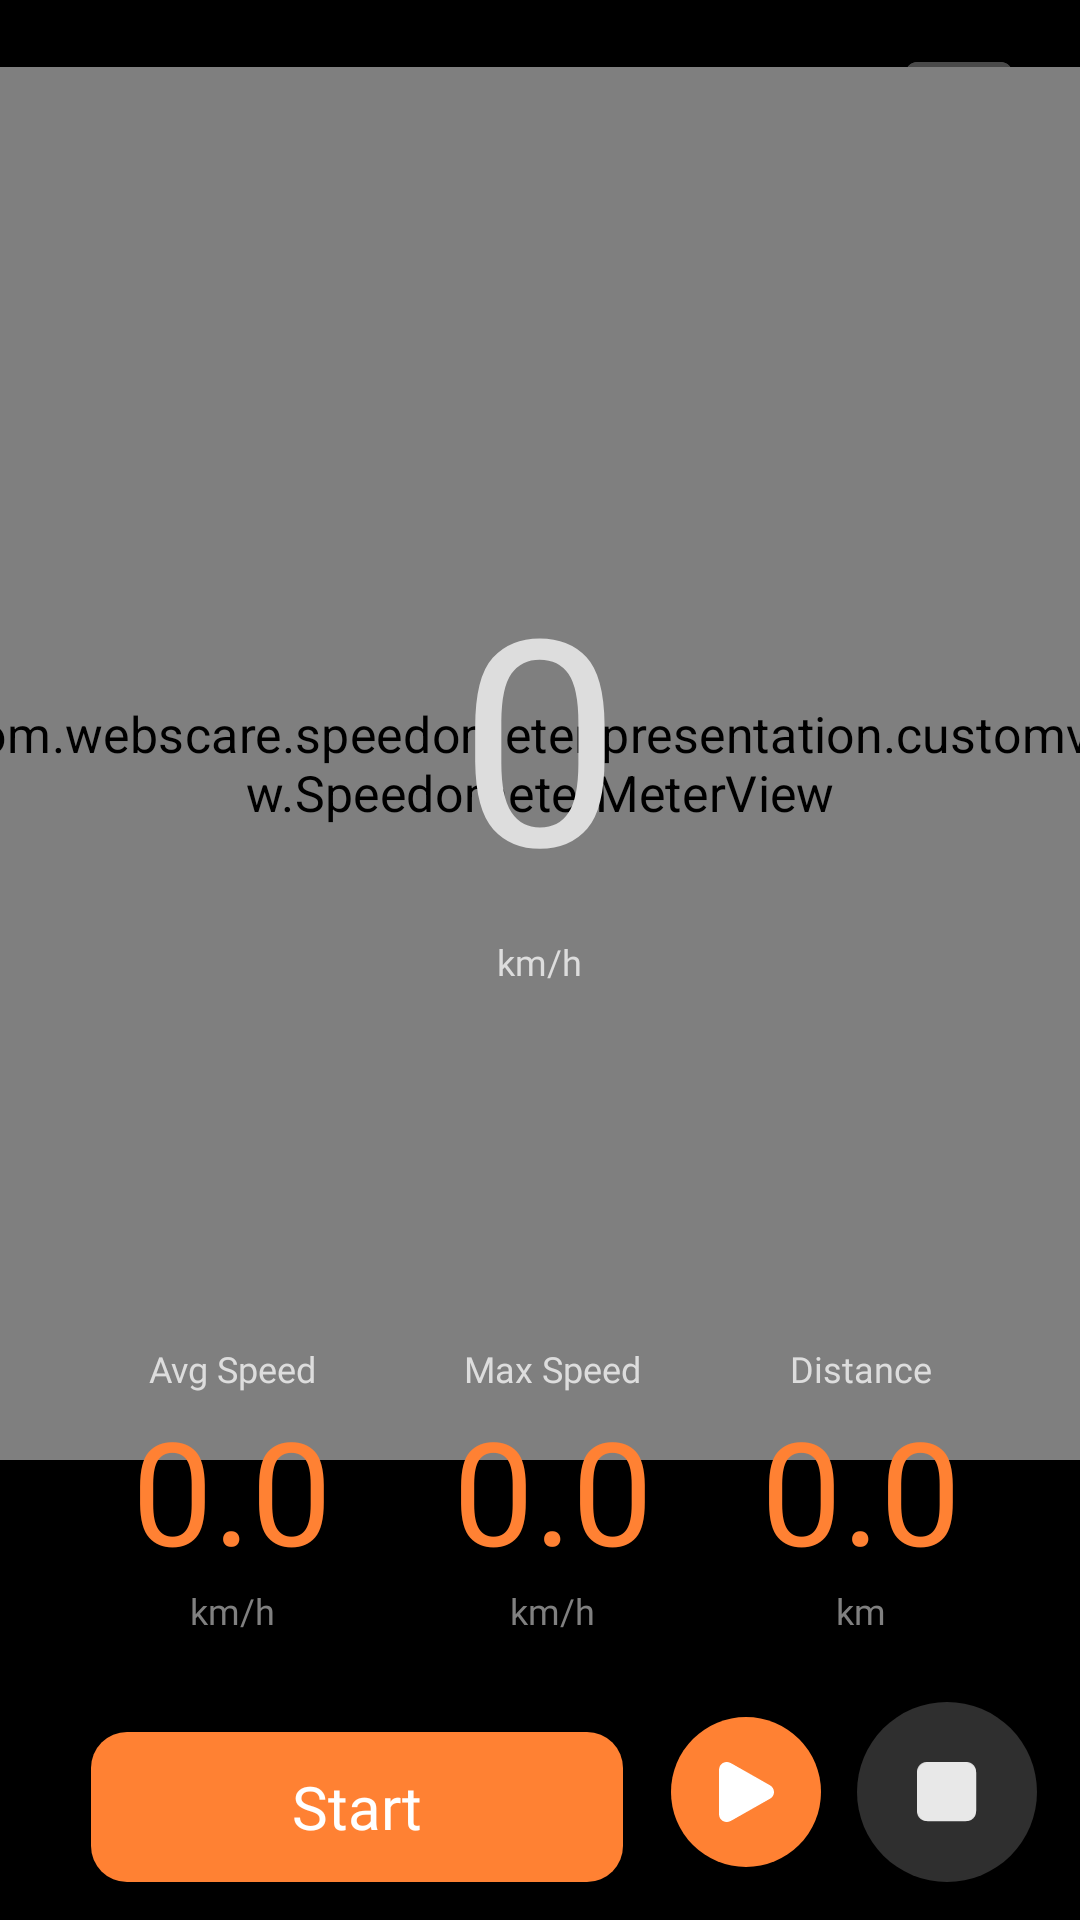

Reconstruct the res/layout file that produces this screen, plus the resources it refers to.
<!-- AndroidManifest.xml: application theme Theme.SpeedometerPro -->
<!-- res/layout/fragment_home.xml -->
<?xml version="1.0" encoding="utf-8"?>
<androidx.constraintlayout.widget.ConstraintLayout xmlns:android="http://schemas.android.com/apk/res/android"
    xmlns:tools="http://schemas.android.com/tools"
    android:layout_width="match_parent"
    xmlns:app="http://schemas.android.com/apk/res-auto"
    android:layout_height="match_parent"
    android:background="@color/black"
    android:id="@+id/fragment_home"
    tools:context=".presentation.home.HomeFragment">


    <androidx.constraintlayout.widget.Guideline
        android:id="@+id/guideStart"
        android:layout_width="wrap_content"
        android:layout_height="wrap_content"
        android:orientation="vertical"
        app:layout_constraintGuide_percent="0.04" />

    <androidx.constraintlayout.widget.Guideline
        android:id="@+id/guideEnd"
        android:layout_width="wrap_content"
        android:layout_height="wrap_content"
        android:orientation="vertical"
        app:layout_constraintGuide_percent="0.96" />

    
    <androidx.constraintlayout.widget.Guideline
        android:id="@+id/guideTop"
        android:layout_width="wrap_content"
        android:layout_height="wrap_content"
        android:orientation="horizontal"
        app:layout_constraintGuide_percent="0.02" />

    
    <androidx.constraintlayout.widget.Guideline
        android:id="@+id/guideBottom"
        android:layout_width="wrap_content"
        android:layout_height="wrap_content"
        android:orientation="horizontal"
        app:layout_constraintGuide_percent="0.98" />

    <androidx.constraintlayout.widget.Guideline
        android:id="@+id/guidecentre"
        android:layout_width="wrap_content"
        android:layout_height="wrap_content"
        android:orientation="horizontal"
        app:layout_constraintGuide_percent="0.7" />

    <TextView
        android:id="@+id/timer_value"
        android:layout_width="wrap_content"
        android:layout_height="wrap_content"
        android:drawablePadding="8dp"
        android:fontFamily="@font/digital_seven"
        android:text="00:00"
        android:textColor="@color/white"
        android:textSize="36sp"
        android:drawableStart="@drawable/time_image"
        app:layout_constraintEnd_toEndOf="@id/guideEnd"
        app:layout_constraintStart_toStartOf="@id/guideStart"
        app:layout_constraintTop_toTopOf="@id/guideTop" />

    <ImageView
        android:id="@+id/hud_icon"
        android:layout_width="wrap_content"
        android:layout_height="wrap_content"
        android:layout_margin="8dp"
        android:src="@drawable/hud_icon_off"
        app:layout_constraintEnd_toEndOf="@id/guideEnd"
        app:layout_constraintTop_toTopOf="@id/guideTop" />

    <ImageView
        android:id="@+id/glow"
        android:layout_width="0dp"
        android:layout_height="0dp"
        android:src="@drawable/glow"
        android:scaleY="0.8"
        android:scaleX="0.8"
        app:layout_constraintBottom_toTopOf="@+id/guidecentre"
        app:layout_constraintStart_toStartOf="@+id/speedometerMeter"
        app:layout_constraintEnd_toEndOf="@id/speedometerMeter"
        app:layout_constraintTop_toBottomOf="@+id/timer_value" />


    <com.webscare.speedometer.presentation.customview.SpeedometerMeterView
        android:id="@+id/speedometerMeter"
        android:layout_width="0dp"
        android:layout_height="0dp"
        android:layout_gravity="center"
        app:layout_constraintBottom_toTopOf="@id/guidecentre"
        app:layout_constraintEnd_toStartOf="@+id/guideEnd"
        app:layout_constraintStart_toStartOf="@id/guideStart"
        android:scaleX="1.2"
        android:scaleY="1.2"
        app:layout_constraintTop_toBottomOf="@+id/timer_value" />



    <LinearLayout
        android:id="@+id/linearLayout"
        android:layout_width="wrap_content"
        android:layout_height="wrap_content"
        android:gravity="center_horizontal"
        android:orientation="vertical"
        android:padding="16dp"
        app:layout_constraintBottom_toBottomOf="@id/speedometerMeter"
        app:layout_constraintEnd_toEndOf="@id/speedometerMeter"
        app:layout_constraintStart_toStartOf="@id/speedometerMeter"
        app:layout_constraintTop_toTopOf="@id/speedometerMeter">

        <TextView
            android:id="@+id/speed_value"
            android:layout_width="wrap_content"
            android:layout_height="wrap_content"
            android:fontFamily="@font/rajdhani_medium"
            android:text="0"
            android:textColor="@color/almost_white"
            android:textSize="96sp" />

        <TextView
            android:id="@+id/speed_unit"
            android:layout_width="wrap_content"
            android:layout_height="wrap_content"
            android:layout_marginTop="4dp"
            android:fontFamily="@font/overused_grotesk_regular"
            android:text="km/h"
            android:textColor="@color/almost_white"
            android:textSize="12sp" />

    </LinearLayout>





    <TextView
        android:id="@+id/avg_km_per_hour_tv"
        android:layout_width="wrap_content"
        android:layout_height="wrap_content"
        android:layout_marginBottom="40dp"
        android:fontFamily="@font/overused_grotesk_regular"
        android:text="km/h"
        android:textColor="@color/light_grey"
        android:textSize="12sp"
        app:layout_constraintEnd_toEndOf="@+id/avg_speed_value"
        app:layout_constraintTop_toBottomOf="@id/avg_speed_value"
        app:layout_constraintStart_toStartOf="@id/avg_speed_value" />


    <TextView
        android:id="@+id/avg_speed_tv"
        android:layout_width="wrap_content"
        android:layout_height="wrap_content"
        android:fontFamily="@font/overusedgrotesk_medium"
        android:text="Avg Speed"
        android:textColor="@color/almost_white"
        android:textSize="12sp"
        app:layout_constraintEnd_toStartOf="@+id/max_speed_tv"
        app:layout_constraintHorizontal_bias="0.5"
        app:layout_constraintHorizontal_chainStyle="spread"
        app:layout_constraintStart_toStartOf="parent"
        app:layout_constraintTop_toTopOf="@+id/guidecentre" />



    <TextView
        android:id="@+id/avg_speed_value"
        android:layout_width="wrap_content"
        android:layout_height="wrap_content"
        android:fontFamily="@font/digital_seven"
        android:text="0.0"
        android:layout_marginBottom="80dp"
        android:textColor="@color/orange"
        android:textSize="48sp"
        app:layout_constraintTop_toBottomOf="@id/avg_speed_tv"
        app:layout_constraintStart_toStartOf="@id/avg_speed_tv"
        app:layout_constraintEnd_toEndOf="@id/avg_speed_tv"/>

    <TextView
        android:id="@+id/max_km_per_hour_tv"
        android:layout_width="wrap_content"
        android:layout_height="wrap_content"
        android:fontFamily="@font/overused_grotesk_regular"
        android:text="km/h"
        android:textColor="@color/light_grey"
        android:textSize="12sp"
        app:layout_constraintEnd_toEndOf="@+id/max_speed_value"
        app:layout_constraintStart_toStartOf="@+id/max_speed_value"
        app:layout_constraintTop_toBottomOf="@id/max_speed_value"/>



    <TextView
        android:id="@+id/distance_km_per_hour_tv"
        android:layout_width="wrap_content"
        android:layout_height="wrap_content"
        android:fontFamily="@font/overused_grotesk_regular"
        android:text="km"
        android:textColor="@color/light_grey"
        android:textSize="12sp"
        app:layout_constraintEnd_toEndOf="@+id/distance_value"
        app:layout_constraintStart_toStartOf="@+id/distance_value"
        app:layout_constraintTop_toBottomOf="@id/distance_value" />

    <TextView
        android:id="@+id/distance_value"
        android:layout_width="wrap_content"
        android:layout_height="wrap_content"
        android:fontFamily="@font/digital_seven"
        android:text="0.0"
        android:textColor="@color/orange"
        android:textSize="48sp"
        app:layout_constraintEnd_toEndOf="@+id/distance_tv"
        app:layout_constraintStart_toStartOf="@+id/distance_tv"
        app:layout_constraintTop_toBottomOf="@id/distance_tv" />

    <TextView
        android:id="@+id/max_speed_tv"
        android:layout_width="wrap_content"
        android:layout_height="wrap_content"
        android:fontFamily="@font/overusedgrotesk_medium"
        android:text="Max Speed"
        android:textColor="@color/almost_white"
        android:textSize="12sp"
        app:layout_constraintBottom_toBottomOf="@id/avg_speed_tv"
        app:layout_constraintEnd_toStartOf="@+id/distance_tv"
        app:layout_constraintHorizontal_bias="0.5"
        app:layout_constraintStart_toEndOf="@+id/avg_speed_tv"
        app:layout_constraintTop_toTopOf="@id/avg_speed_tv" />

    <TextView
        android:id="@+id/max_speed_value"
        android:layout_width="wrap_content"
        android:layout_height="wrap_content"
        android:layout_marginBottom="4dp"
        android:fontFamily="@font/digital_seven"
        android:text="0.0"
        android:textColor="@color/orange"
        android:textSize="48sp"
        app:layout_constraintStart_toStartOf="@id/max_speed_tv"
        app:layout_constraintEnd_toEndOf="@id/max_speed_tv"
        app:layout_constraintTop_toBottomOf="@id/max_speed_tv" />

    <TextView
        android:id="@+id/distance_tv"
        android:layout_width="wrap_content"
        android:layout_height="wrap_content"
        android:fontFamily="@font/overusedgrotesk_medium"
        android:text="Distance"
        android:textColor="@color/almost_white"
        android:textSize="12sp"
        app:layout_constraintBottom_toBottomOf="@id/max_speed_tv"
        app:layout_constraintEnd_toEndOf="parent"
        app:layout_constraintHorizontal_bias="0.5"
        app:layout_constraintStart_toEndOf="@+id/max_speed_tv"
        app:layout_constraintTop_toTopOf="@id/max_speed_tv" />

    <TextView
        android:id="@+id/btn_home"
        android:layout_width="0dp"
        android:layout_height="50dp"
        android:layout_marginHorizontal="16dp"
        android:background="@drawable/bg_start_stop_selector"
        android:backgroundTint="@null"
        android:elevation="0dp"
        android:fontFamily="@font/overusedgrotesk_medium"
        android:gravity="center"
        android:text="Start"
        android:textColor="@color/white"
        android:textSize="20sp"
        app:layout_constraintBottom_toBottomOf="@id/guideBottom"
        app:layout_constraintEnd_toStartOf="@id/hud_buttons_container"
        app:layout_constraintStart_toStartOf="@id/guideStart" />

    <LinearLayout
        android:id="@+id/hud_buttons_container"
        android:layout_width="wrap_content"
        android:layout_height="wrap_content"
        android:orientation="horizontal"
        android:gravity="center"
        app:layout_constraintBottom_toBottomOf="@id/guideBottom"
        app:layout_constraintStart_toEndOf="@id/btn_home"
        app:layout_constraintEnd_toEndOf="@id/guideEnd">

    <ImageView
        android:id="@+id/continue_btn"
        android:layout_width="50dp"
        android:layout_height="50dp"
        android:padding="15dp"
        android:background="@drawable/circle_orange"
        android:src="@drawable/pause_icon"
        android:layout_marginEnd="12dp" />

    <ImageView
        android:id="@+id/hud_stop_btn"
        android:layout_width="60dp"
        android:layout_height="60dp"
        android:padding="20dp"
        android:src="@drawable/stop_icon"
        android:background="@drawable/circle_grey"
        android:visibility="visible"/>
    </LinearLayout>


</androidx.constraintlayout.widget.ConstraintLayout>
<!-- resources referenced by this layout -->
<resources>
  <color name="almost_white">#DDDDDD</color>
  <color name="black">#000000</color>
  <color name="light_grey">#808080</color>
  <color name="orange">#FF8133</color>
  <color name="white">#FFFFFFFF</color>
  <!-- drawable bg_start_stop_selector (drawable) -->
  <?xml version="1.0" encoding="utf-8"?>
  <selector xmlns:android="http://schemas.android.com/apk/res/android">
  
      <item android:state_activated="true">
          <shape android:shape="rectangle">
              <solid android:color="@color/grey"/>
              <corners android:radius="12dp"/>
          </shape>
      </item>
      
      <item android:state_selected="true">
          <shape android:shape="rectangle">
              <solid android:color="@color/grey"/>
              <corners android:radius="12dp"/>
          </shape>
      </item>
  
      
      <item>
          <shape android:shape="rectangle">
              <solid android:color="@color/orange"/>
              <corners android:radius="12dp"/>
          </shape>
      </item>
  
  </selector>
  <!-- drawable circle_grey (drawable) -->
  <?xml version="1.0" encoding="utf-8"?>
  <shape xmlns:android="http://schemas.android.com/apk/res/android"
      android:shape="oval">
  
      <solid android:color="@color/grey" />
  
  
     
  </shape>
  <!-- drawable circle_orange (drawable) -->
  <?xml version="1.0" encoding="utf-8"?>
  <shape xmlns:android="http://schemas.android.com/apk/res/android"
      android:shape="oval">
  
      <solid android:color="@color/orange" />
  
  
  
  </shape>
  <!-- drawable glow: png bitmap (drawable, 376811 bytes) -->
  <!-- drawable hud_icon_off: vector/xml drawable (drawable, 2320 chars, omitted) -->
  <!-- drawable pause_icon (drawable) -->
  <vector xmlns:android="http://schemas.android.com/apk/res/android"
      android:width="22dp"
      android:height="24dp"
      android:viewportWidth="22"
      android:viewportHeight="24">
    <path
        android:pathData="M0.002,11.971C0.002,9.063 -0.003,6.154 0.003,3.246C0.009,0.645 2.534,-0.814 4.821,0.479C10,3.405 15.172,6.34 20.34,9.283C22.139,10.308 22.54,12.521 21.226,14.025C20.973,14.313 20.669,14.536 20.335,14.725C15.162,17.66 9.994,20.602 4.815,23.527C2.551,24.806 0.013,23.357 0.005,20.796C-0.004,17.853 0.002,14.913 0.002,11.971Z"
        android:fillColor="#ffffff"/>
  </vector>
  <!-- drawable stop_icon (drawable) -->
  <?xml version="1.0" encoding="utf-8"?>
  <vector xmlns:android="http://schemas.android.com/apk/res/android"
      android:width="23dp"
      android:height="23dp"
      android:viewportWidth="23"
      android:viewportHeight="23">
      <path
          android:fillColor="#FFE8E8E8"
          android:pathData="M0 18.89V3.78C0 2.74 0.37 1.85 1.11 1.1 1.85 0.37 2.74 0.01 3.78 0h15.1c1.05 0 1.94 0.37 2.68 1.11 0.74 0.74 1.1 1.63 1.1 2.67v15.1c0 1.05-0.36 1.94-1.1 2.68-0.74 0.74-1.63 1.1-2.67 1.1H3.78c-1.04 0-1.93-0.36-2.67-1.1-0.74-0.74-1.1-1.63-1.11-2.67Z"/>
  </vector>
  <!-- drawable time_image (drawable) -->
  <vector xmlns:android="http://schemas.android.com/apk/res/android"
      android:width="22dp"
      android:height="22dp"
      android:viewportWidth="22"
      android:viewportHeight="22">
      <path
          android:fillColor="#FFC7C0BC"
          android:pathData="M10.99 22C4.9 22-0.01 17.05 0 10.98 0.02 4.9 4.96-0.02 11.03 0 17.09 0.02 22 4.94 22 11c0 6.08-4.94 11-11.01 11ZM11 0.96C5.46 0.96 0.97 5.44 0.96 11c0 5.55 4.48 10.04 10.03 10.05 5.55 0 10.04-4.48 10.05-10.03 0-5.55-4.48-10.04-10.03-10.05Z"/>
      <path
          android:fillColor="#FFC7C0BC"
          android:pathData="M10.52 8.71V6.7c0-0.46 0.16-0.7 0.47-0.7 0.33 0 0.5 0.23 0.5 0.71l-0.01 3.82c0 0.2 0.05 0.35 0.2 0.5l4.72 4.71c0.09 0.1 0.18 0.18 0.24 0.29 0.12 0.2 0.08 0.4-0.09 0.56-0.16 0.15-0.35 0.17-0.54 0.06-0.1-0.05-0.17-0.14-0.25-0.22l-4.94-4.92c-0.21-0.22-0.32-0.45-0.3-0.76V8.7Z"/>
  </vector>
  <style name="Theme.SpeedometerPro" parent="Base.Theme.SpeedometerPro">
  
      </style>
  <color name="grey">#2F2F2F</color>
  <style name="Base.Theme.SpeedometerPro" parent="Theme.Material3.DayNight.NoActionBar">
          
          
      </style>
</resources>
